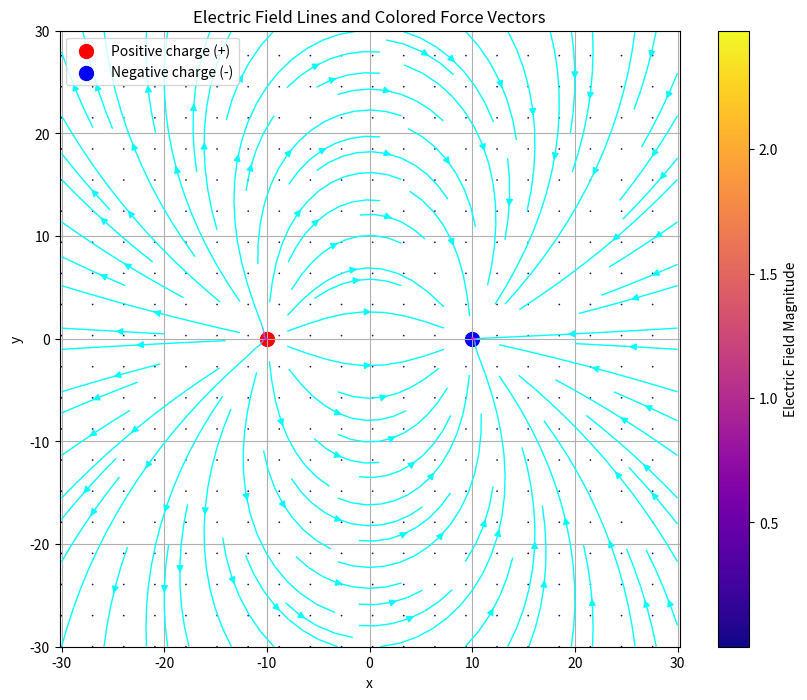

Source code (Python):
import numpy as np
import matplotlib.pyplot as plt
from matplotlib.colors import Normalize

# Define the Cartesian space
x = np.linspace(-30, 30, 100)
y = np.linspace(-30, 30, 100)
X, Y = np.meshgrid(x, y)

# Define the positions of the positive and negative poles
pos_pole = np.array([-10, 0])  # Positive charge
neg_pole = np.array([10, 0])   # Negative charge

# Define the electric field function
def electric_field(pos, charge, x, y):
    rx = x - pos[0]
    ry = y - pos[1]
    r_squared = rx**2 + ry**2
    r_squared[r_squared == 0] = 1e-9  # Avoid division by zero
    r = np.sqrt(r_squared)
    E_magnitude = charge / r_squared  # Coulomb's law
    Ex = E_magnitude * rx / r
    Ey = E_magnitude * ry / r
    return Ex, Ey

# Electric field from the positive pole (charge = +1)
Ex1, Ey1 = electric_field(pos_pole, 1, X, Y)

# Electric field from the negative pole (charge = -1)
Ex2, Ey2 = electric_field(neg_pole, -1, X, Y)

# Combine the electric fields
Ex = Ex1 + Ex2
Ey = Ey1 + Ey2

# Compute the electric field strength for coloring
E_magnitude = np.sqrt(Ex**2 + Ey**2)
print(f'magnitude: {E_magnitude}')
# Adjust normalization to match the range of E_magnitude
# vmin = E_magnitude.min()  # Minimum value of the magnitude
# vmax = E_magnitude.max()  # Maximum value of the magnitude

# Apply a logarithmic transformation to spread out values
E_magnitude_log = np.log1p(E_magnitude)  # log1p is log(1 + x), avoids issues with very small values
vmin = E_magnitude_log.min()
vmax = E_magnitude_log.max()
print(f'max {vmax}, min {vmin}')
norm = Normalize(vmin=vmin, vmax=vmax)
cmap = plt.cm.plasma

# Map the magnitudes to RGBA colors
colors = cmap(norm(E_magnitude[::5, ::5]))
colors_flat = colors.reshape(-1, 4)  # Flatten the 2D color array to 1D

# Create the figure and axes
fig, ax = plt.subplots(figsize=(10, 8))

# Plot the field lines using streamplot
stream = ax.streamplot(X, Y, Ex, Ey, color=E_magnitude, linewidth=1, cmap='cool')

# Add quiver plot
ax.quiver(
    X[::5, ::5].flatten(), Y[::5, ::5].flatten(),  # Flatten X and Y
    Ex[::5, ::5].flatten(), Ey[::5, ::5].flatten(),
    color=colors_flat,  # Use the flattened color array
    scale=1e6  # Adjust scale for visualization
)

# Plot the charges
ax.scatter(*pos_pole, color='red', s=100, label='Positive charge (+)')
ax.scatter(*neg_pole, color='blue', s=100, label='Negative charge (-)')

# Add labels and legend
ax.set_xlabel('x')
ax.set_ylabel('y')
ax.set_title('Electric Field Lines and Colored Force Vectors')
ax.legend()
ax.grid()
ax.axis('equal')

# Add a colorbar for the streamplot
cbar = fig.colorbar(plt.cm.ScalarMappable(norm=norm, cmap=cmap), ax=ax, label='Electric Field Magnitude')

plt.show()
